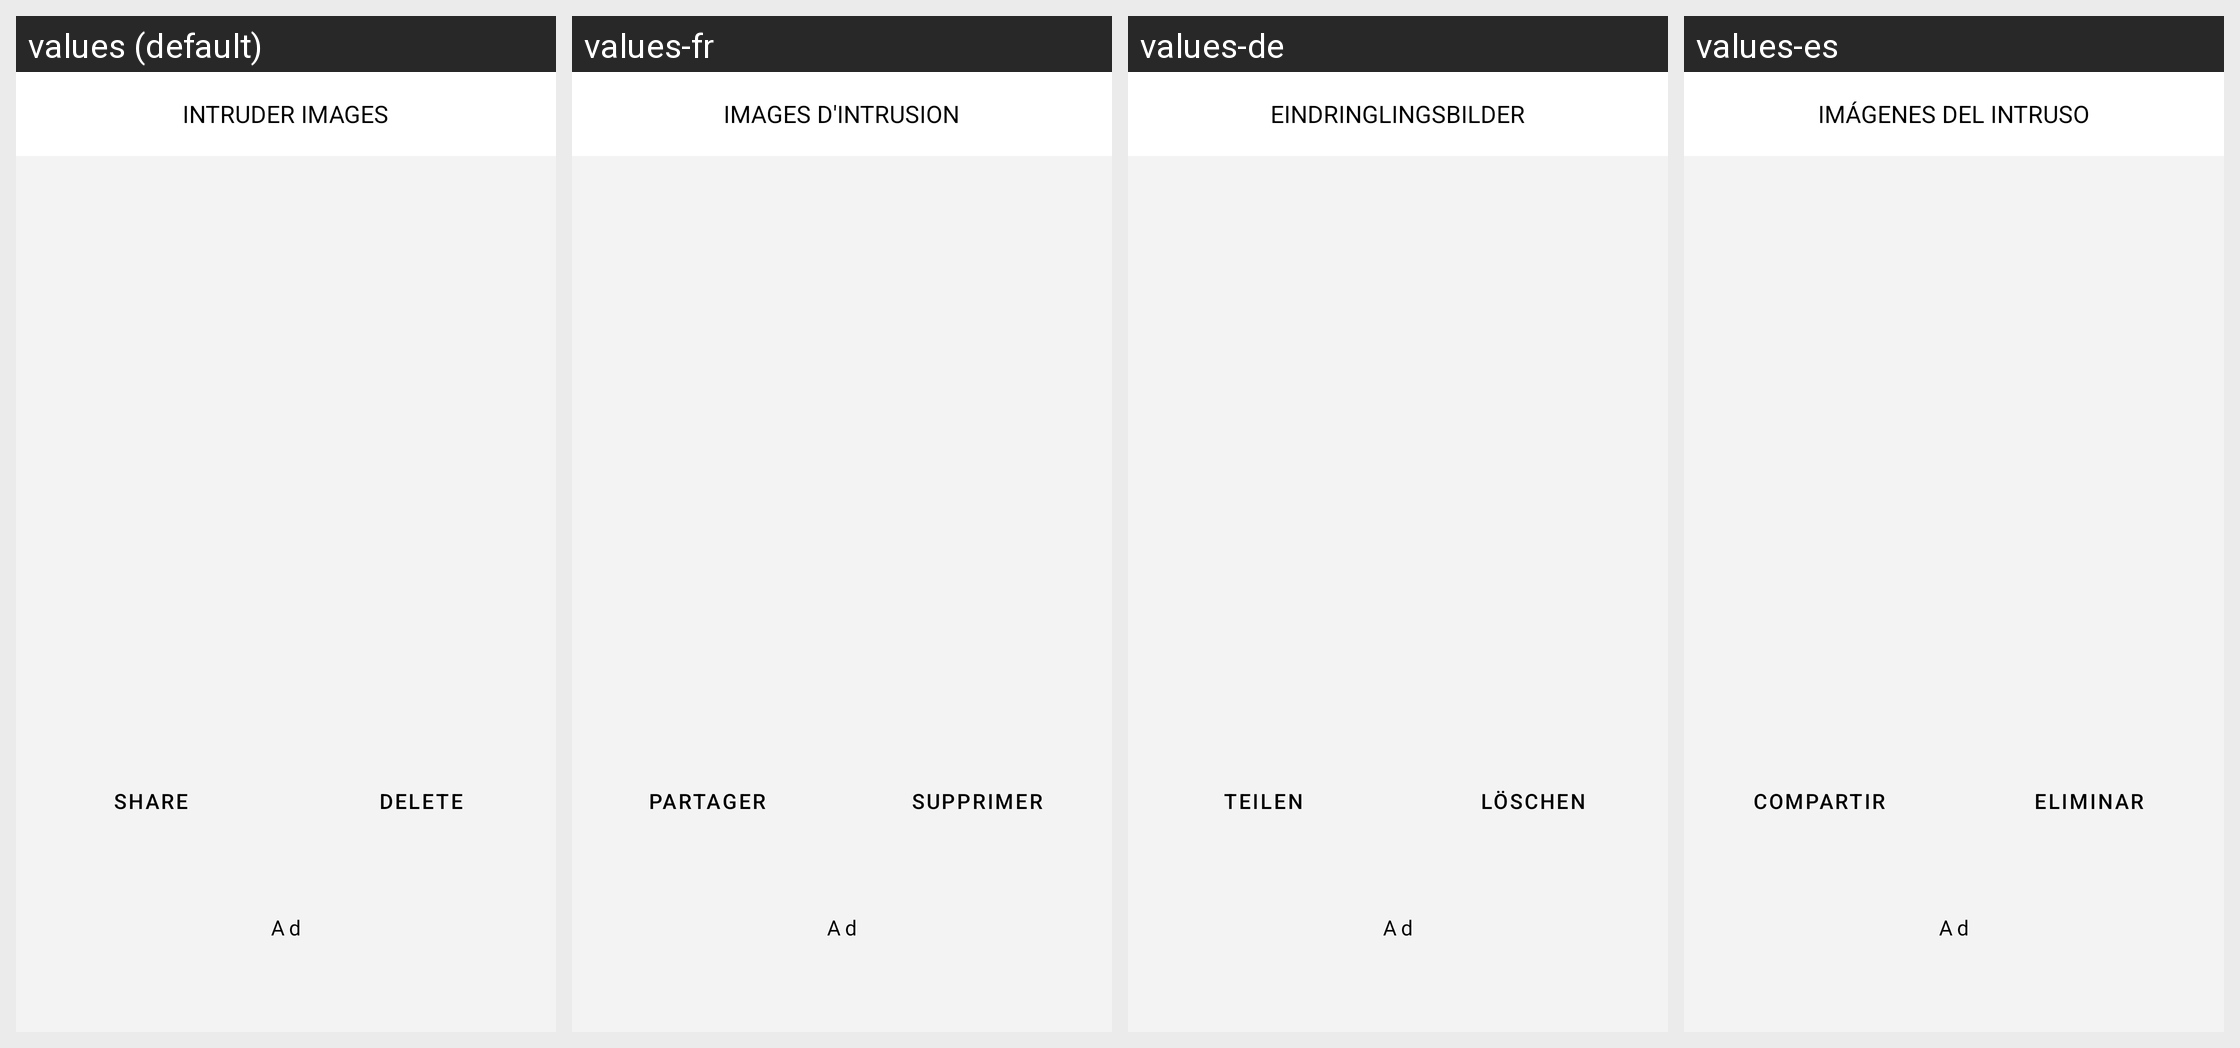

The Android screen above is rendered under several locales of the same app. Produce the string resources it draws, with the default and per-locale values.
Android screen res/layout/fragment_show_full_image_screen.xml rendered under 4 locales, left to right: values (default), values-fr, values-de, values-es. Device: Nexus 5 (rendered at 1080×1920; each locale shown at half size, 540×960, under a caption strip naming it); theme Theme.AntiTheifProject.
Other locales in the repository, not shown: values-ar, values-hi, values-ja, values-nl.
Strings drawn on this screen, with the default value and each locale's value (text and hints the layout hard-codes, and strings that could not be matched under every locale, appear in the picture but are not listed):

intruder_images
  values: INTRUDER IMAGES
  values-fr: IMAGES D'INTRUSION
  values-de: EINDRINGLINGSBILDER
  values-es: IMÁGENES DEL INTRUSO

share
  values: Share
  values-fr: Partager
  values-de: Teilen
  values-es: Compartir

delete
  values: Delete
  values-fr: Supprimer
  values-de: Löschen
  values-es: Eliminar

ad
  values: Ad
  values-fr: Ad  [not translated; the default value is used]
  values-de: Ad  [not translated; the default value is used]
  values-es: Ad  [not translated; the default value is used]
